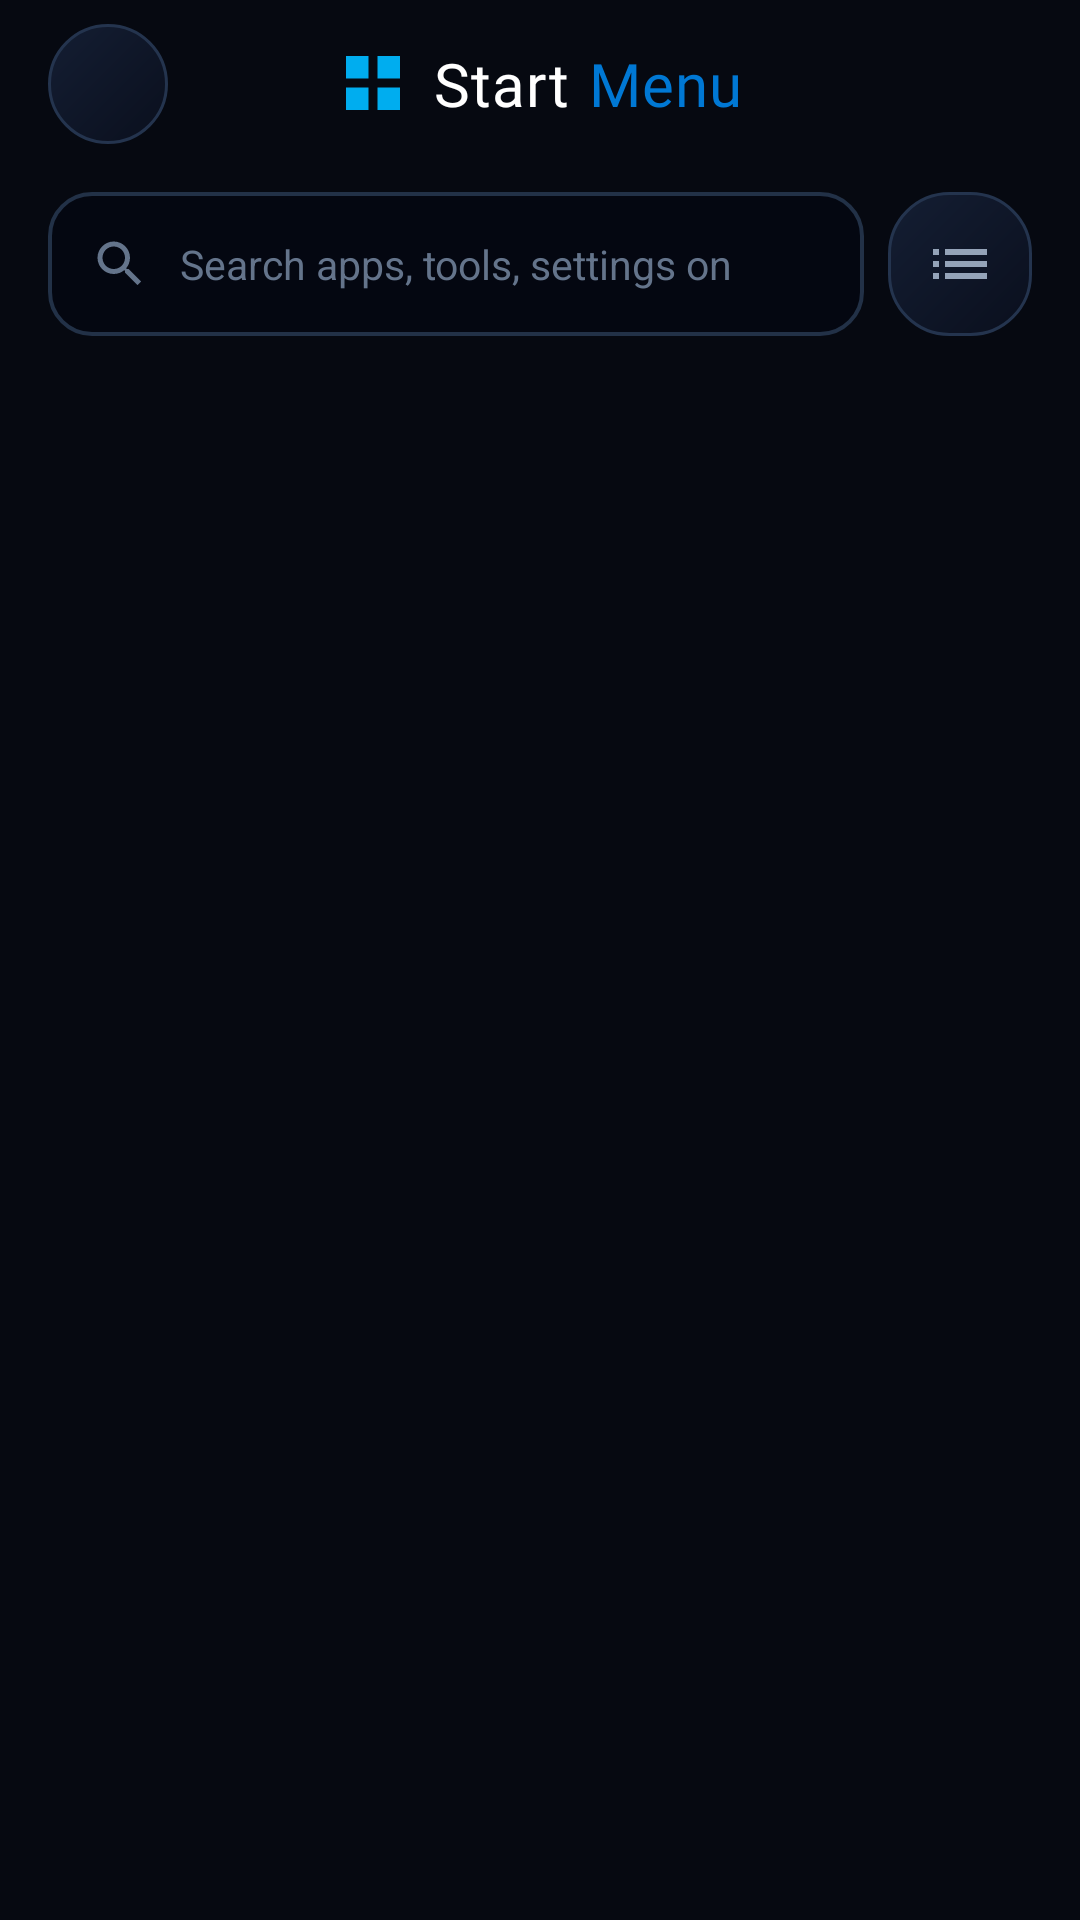

Android layout source for this screen:
<!-- AndroidManifest.xml: application theme Theme.AnoLink -->
<!-- res/layout/activity_pc_start_menu.xml -->
<?xml version="1.0" encoding="utf-8"?>
<LinearLayout xmlns:android="http://schemas.android.com/apk/res/android"
    xmlns:app="http://schemas.android.com/apk/res-auto"
    android:id="@+id/rootLayoutStartMenu"
    android:layout_width="match_parent"
    android:layout_height="match_parent"
    android:orientation="vertical"
    android:background="#060911">

    
    
    <FrameLayout
        android:id="@+id/rlStartMenuHeader"
        android:layout_width="match_parent"
        android:layout_height="wrap_content">

        <FrameLayout
            android:layout_width="match_parent"
            android:layout_height="56dp"
            android:paddingStart="16dp"
            android:paddingEnd="16dp">

            
            <ImageButton
                android:id="@+id/btnBack"
                android:layout_width="40dp"
                android:layout_height="40dp"
                android:layout_gravity="start|center_vertical"
                android:background="@drawable/bg_start_menu_tile"
                android:src="@drawable/ic_arrow_back"
                android:contentDescription="Back"
                android:padding="8dp" />

            
            <LinearLayout
                android:layout_width="wrap_content"
                android:layout_height="wrap_content"
                android:layout_gravity="center"
                android:orientation="horizontal"
                android:gravity="center_vertical">

                <ImageView
                    android:layout_width="24dp"
                    android:layout_height="24dp"
                    android:src="@drawable/ic_win_logo"
                    android:layout_marginEnd="8dp"
                    android:contentDescription="Windows Logo" />

                <TextView
                    android:layout_width="wrap_content"
                    android:layout_height="wrap_content"
                    android:text="Start"
                    android:textColor="#FFFFFF"
                    android:textSize="20sp"
                    android:fontFamily="@font/syne_extrabold"
                    android:letterSpacing="0.02" />

                <TextView
                    android:layout_width="wrap_content"
                    android:layout_height="wrap_content"
                    android:text="Menu"
                    android:textColor="#0078D4"
                    android:textSize="20sp"
                    android:fontFamily="@font/syne_extrabold"
                    android:layout_marginStart="6dp"
                    android:letterSpacing="0.02" />
            </LinearLayout>
        </FrameLayout>
    </FrameLayout>

    
    <LinearLayout
        android:layout_width="match_parent"
        android:layout_height="48dp"
        android:layout_marginStart="16dp"
        android:layout_marginEnd="16dp"
        android:layout_marginTop="8dp"
        android:orientation="horizontal"
        android:gravity="center_vertical">

        
        <RelativeLayout
            android:layout_width="0dp"
            android:layout_height="match_parent"
            android:layout_weight="1"
            android:layout_marginEnd="8dp"
            android:background="@drawable/bg_start_menu_search">

            <ImageView
                android:layout_width="20dp"
                android:layout_height="20dp"
                android:layout_alignParentStart="true"
                android:layout_centerVertical="true"
                android:layout_marginStart="14dp"
                android:src="@drawable/ic_search"
                android:contentDescription="Search Icon" />

            <EditText
                android:id="@+id/editSearchApp"
                android:layout_width="match_parent"
                android:layout_height="match_parent"
                android:background="@null"
                android:hint="Search apps, tools, settings on PC..."
                android:textColorHint="#64748B"
                android:textColor="#FFFFFF"
                android:textSize="13.5sp"
                android:singleLine="true"
                android:paddingStart="44dp"
                android:paddingEnd="40dp"
                android:imeOptions="actionSearch" />

            <ImageView
                android:id="@+id/btnClearSearch"
                android:layout_width="20dp"
                android:layout_height="20dp"
                android:layout_alignParentEnd="true"
                android:layout_centerVertical="true"
                android:layout_marginEnd="12dp"
                android:src="@drawable/ic_clear"
                android:contentDescription="Clear"
                android:visibility="gone"
                android:clickable="true"
                android:focusable="true" />
        </RelativeLayout>

        
        <ImageButton
            android:id="@+id/btnToggleViewMode"
            android:layout_width="48dp"
            android:layout_height="48dp"
            android:background="@drawable/bg_start_menu_tile"
            android:src="@drawable/ic_view_list"
            android:padding="12dp"
            android:contentDescription="Toggle Grid or List View"
            android:clickable="true"
            android:focusable="true" />
    </LinearLayout>

    
    <androidx.recyclerview.widget.RecyclerView
        android:id="@+id/recyclerApps"
        android:layout_width="match_parent"
        android:layout_height="0dp"
        android:layout_weight="1"
        android:layout_marginTop="12dp"
        android:paddingStart="10dp"
        android:paddingEnd="10dp"
        android:paddingBottom="24dp"
        android:clipToPadding="false"
        android:overScrollMode="never" />

</LinearLayout>
<!-- resources referenced by this layout -->
<resources>
  <!-- drawable bg_start_menu_search (drawable) -->
  <?xml version="1.0" encoding="utf-8"?>
  <shape xmlns:android="http://schemas.android.com/apk/res/android"
      android:shape="rectangle">
      <solid android:color="#040711" />
      <corners android:radius="14dp" />
      <stroke
          android:width="1.2dp"
          android:color="#223147" />
  </shape>
  <!-- drawable bg_start_menu_tile (drawable) -->
  <?xml version="1.0" encoding="utf-8"?>
  <ripple xmlns:android="http://schemas.android.com/apk/res/android"
      android:color="#400078D4">
      <item>
          <shape android:shape="rectangle">
              <gradient
                  android:startColor="#141E33"
                  android:endColor="#0A0F1D"
                  android:angle="315" />
              <corners android:radius="20dp" />
              <stroke
                  android:width="1dp"
                  android:color="#24344E" />
          </shape>
      </item>
  </ripple>
  <!-- drawable ic_clear (drawable) -->
  <vector xmlns:android="http://schemas.android.com/apk/res/android"
      android:width="24dp"
      android:height="24dp"
      android:viewportWidth="24"
      android:viewportHeight="24">
      <path
          android:fillColor="#64748B"
          android:pathData="M19,6.41L17.59,5 12,10.59 6.41,5 5,6.41 10.59,12 5,17.59 6.41,19 12,13.41 17.59,19 19,17.59 13.41,12z" />
  </vector>
  <!-- drawable ic_search (drawable) -->
  <vector xmlns:android="http://schemas.android.com/apk/res/android"
      android:width="24dp"
      android:height="24dp"
      android:viewportWidth="24"
      android:viewportHeight="24">
      <path
          android:fillColor="#64748B"
          android:pathData="M15.5,14h-0.79l-0.28,-0.27C15.41,12.59 16,11.11 16,9.5 16,5.91 13.09,3 9.5,3S3,5.91 3,9.5 5.91,16 9.5,16c1.61,0 3.09,-0.59 4.23,-1.57l0.27,0.28v0.79l5,4.99L20.49,19l-4.99,-5zm-6,0C7.01,14 5,11.99 5,9.5S7.01,5 9.5,5 14,7.01 14,9.5 11.99,14 9.5,14z" />
  </vector>
  <!-- drawable ic_view_list (drawable) -->
  <vector xmlns:android="http://schemas.android.com/apk/res/android"
      android:width="24dp"
      android:height="24dp"
      android:viewportWidth="24"
      android:viewportHeight="24">
      <path
          android:fillColor="#94A3B8"
          android:pathData="M3,13h2v-2H3v2zm0,4h2v-2H3v2zm0,-8h2V7H3v2zm4,4h14v-2H7v2zm0,4h14v-2H7v2zM7,7v2h14V7H7z" />
  </vector>
  <!-- drawable ic_win_logo (drawable) -->
  <vector xmlns:android="http://schemas.android.com/apk/res/android"
      android:width="20dp"
      android:height="20dp"
      android:viewportWidth="24"
      android:viewportHeight="24">
      
      <path
          android:fillColor="#00ADEF"
          android:pathData="M3,3h7.5v7.5H3z"/>
      
      <path
          android:fillColor="#00ADEF"
          android:pathData="M13.5,3H21v7.5h-7.5z"/>
      
      <path
          android:fillColor="#00ADEF"
          android:pathData="M3,13.5h7.5V21H3z"/>
      
      <path
          android:fillColor="#00ADEF"
          android:pathData="M13.5,13.5H21V21h-7.5z"/>
  </vector>
  <style name="Theme.AnoLink" parent="Theme.Material3.Dark.NoActionBar">
          <item name="colorPrimary">@color/primary</item>
          <item name="android:windowBackground">@color/bg_dark</item>
          <item name="android:statusBarColor">@color/bg_dark</item>
      </style>
  <color name="primary">#9333EA</color>
  <color name="bg_dark">#03060D</color>
</resources>
